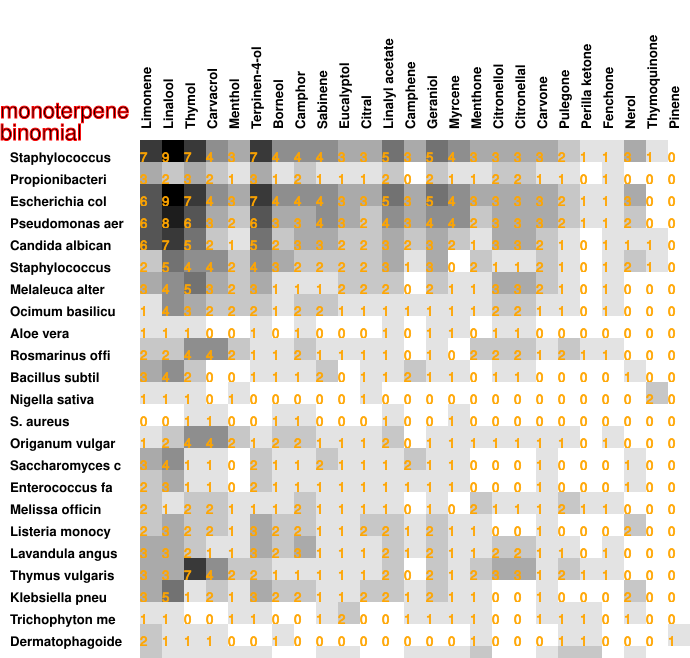

Source data for this figure (header and first rows):
7, 9, 7, 4, 3, 7, 4, 4, 4, 3, 3, 5, 3, 5, 4, 3, 3, 3, 3, 2, 1, 1, 3, 1
3, 2, 3, 2, 1, 3, 1, 2, 1, 1, 1, 2, 0, 2, 1, 1, 2, 2, 1, 1, 0, 1, 0, 0
6, 9, 7, 4, 3, 7, 4, 4, 4, 3, 3, 5, 3, 5, 4, 3, 3, 3, 3, 2, 1, 1, 3, 0
6, 8, 6, 3, 2, 6, 3, 3, 4, 3, 2, 4, 3, 4, 4, 2, 3, 3, 3, 2, 1, 1, 2, 0
6, 7, 5, 2, 1, 5, 2, 3, 3, 2, 2, 3, 2, 3, 2, 1, 3, 3, 2, 1, 0, 1, 1, 1
2, 5, 4, 4, 2, 4, 3, 2, 2, 2, 2, 3, 1, 3, 0, 2, 1, 1, 2, 1, 0, 1, 2, 1
3, 4, 5, 3, 2, 3, 1, 1, 1, 2, 2, 2, 0, 2, 1, 1, 3, 3, 2, 1, 0, 1, 0, 0
1, 4, 3, 2, 2, 2, 1, 2, 2, 1, 1, 1, 1, 1, 1, 1, 2, 2, 1, 1, 0, 1, 0, 0
1, 1, 1, 0, 0, 1, 0, 1, 0, 0, 0, 1, 0, 1, 1, 0, 1, 1, 0, 0, 0, 0, 0, 0
2, 2, 4, 4, 2, 1, 1, 2, 1, 1, 1, 1, 0, 1, 0, 2, 2, 2, 1, 2, 1, 1, 0, 0
3, 4, 2, 0, 0, 1, 1, 1, 2, 0, 1, 1, 2, 1, 1, 0, 1, 1, 0, 0, 0, 0, 1, 0
1, 1, 1, 0, 1, 0, 0, 0, 0, 0, 1, 0, 0, 0, 0, 0, 0, 0, 0, 0, 0, 0, 0, 2
0, 0, 1, 1, 0, 0, 1, 1, 0, 0, 0, 1, 0, 0, 1, 0, 0, 0, 0, 0, 0, 0, 0, 0
1, 2, 4, 4, 2, 1, 2, 2, 1, 1, 1, 2, 0, 1, 1, 1, 1, 1, 1, 1, 0, 1, 0, 0
3, 4, 1, 1, 0, 2, 1, 1, 2, 1, 1, 1, 2, 1, 1, 0, 0, 0, 1, 0, 0, 0, 1, 0
2, 3, 1, 1, 0, 2, 1, 1, 1, 1, 1, 1, 1, 1, 1, 0, 0, 0, 1, 0, 0, 0, 1, 0
2, 1, 2, 2, 1, 1, 1, 2, 1, 1, 1, 1, 0, 1, 0, 2, 1, 1, 1, 2, 1, 1, 0, 0
2, 3, 2, 2, 1, 3, 2, 2, 1, 1, 2, 2, 1, 2, 1, 1, 0, 0, 1, 0, 0, 0, 2, 0
3, 3, 2, 1, 1, 3, 2, 3, 1, 1, 1, 2, 1, 2, 1, 1, 2, 2, 1, 1, 0, 1, 0, 0
3, 3, 7, 4, 2, 2, 1, 1, 1, 1, 1, 2, 0, 2, 1, 2, 3, 3, 1, 2, 1, 1, 0, 0
3, 5, 1, 2, 1, 3, 2, 2, 1, 1, 2, 2, 1, 2, 1, 1, 0, 0, 1, 0, 0, 0, 2, 0
1, 1, 0, 0, 1, 1, 0, 0, 1, 2, 0, 0, 1, 1, 1, 1, 0, 0, 1, 1, 1, 0, 1, 0
2, 1, 1, 1, 0, 0, 1, 0, 0, 0, 0, 0, 0, 0, 0, 1, 0, 0, 0, 1, 1, 0, 0, 0
2, 1, 1, 1, 1, 1, 0, 0, 1, 1, 0, 0, 1, 1, 1, 2, 0, 0, 1, 2, 2, 0, 1, 0
3, 3, 0, 0, 1, 2, 1, 1, 2, 1, 1, 1, 2, 2, 2, 1, 0, 0, 1, 1, 1, 0, 2, 0
